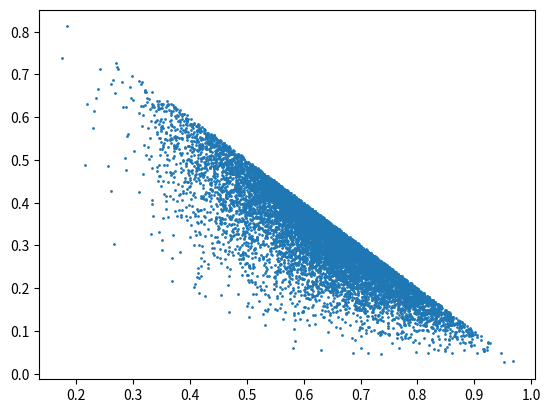

Source code (Python):
#%%
# Sample from a Dirichlet distribution
# and plot the samples
import math

import matplotlib.pyplot as plt
import numpy as np
from scipy.stats import dirichlet, multivariate_normal

#%%

coeffs = [10, 5, 1]

#%%
samples = dirichlet.rvs(coeffs, size=10000)
plt.scatter(samples[:, 0], samples[:, 1], s=1)
plt.show()

#%%
# Compute the mutual information of the samples with respect to the sampled multinomial distribution
# Mutual information = entropy of the mean - mean of the entropies
left_entropy = -samples.mean(axis=0) * np.log(samples.mean(axis=0))
right_entropy = -(samples * np.log(samples)).mean(axis=0)
mutual_information = (left_entropy - right_entropy).sum()
print(mutual_information)

#%%
# Alternatively, we can compute the mutual information via the variance trick
# ie. we compute the variance of each class separately and then take the mean
# of the variances
variances = samples.var(axis=0)[1:]
mutual_information2 = variances.sum()
print(variances)
print(mutual_information2)

#%% Dirichlet entropy
print(dirichlet.entropy(coeffs))

#%% Multivariate Gaussian entropy using the estimated variances
gaussian_entropy = multivariate_normal.entropy(
    mean=samples.mean(axis=0), cov=np.diag(samples.var(axis=0))
)
print(gaussian_entropy)

#%% Multivariate Gaussian entropy using the estimated covariance
gaussian_entropy = multivariate_normal.entropy(
    mean=samples.mean(axis=0), cov=np.cov(samples.T)
)
print(gaussian_entropy)

#%% Compute covariance and drop the dimension with the lowest variance
cov = np.cov(samples.T)
print(cov)

# get eigenvectors and eigenvalues
eigvals, eigvecs = np.linalg.eig(cov)
print(eigvals)
print(eigvecs)

# sort eigenvalues in decreasing order
idx = eigvals.argsort()[::-1]
eigvals = eigvals[idx]
eigvecs = eigvecs[:, idx]
# compute the entropy of the multivariate Gaussian with the eigenvalues
gaussian_entropy = multivariate_normal.entropy(
    mean=cov.mean(axis=0), cov=np.diag(eigvals)
)
print(gaussian_entropy)

#%%

# Find the dimension with the lowest variance
lowest_variance_dimension = np.argmin(np.diag(cov))
print(lowest_variance_dimension)
# Drop the dimension with the lowest variance
cov = np.delete(cov, lowest_variance_dimension, axis=0)
cov = np.delete(cov, lowest_variance_dimension, axis=1)
print(cov)

# Compute the entropy of the multivariate Gaussian with the dropped dimension
gaussian_entropy = multivariate_normal.entropy(mean=cov.mean(axis=0), cov=cov)
print(gaussian_entropy + math.log(2 * math.pi * math.e) / 2)
